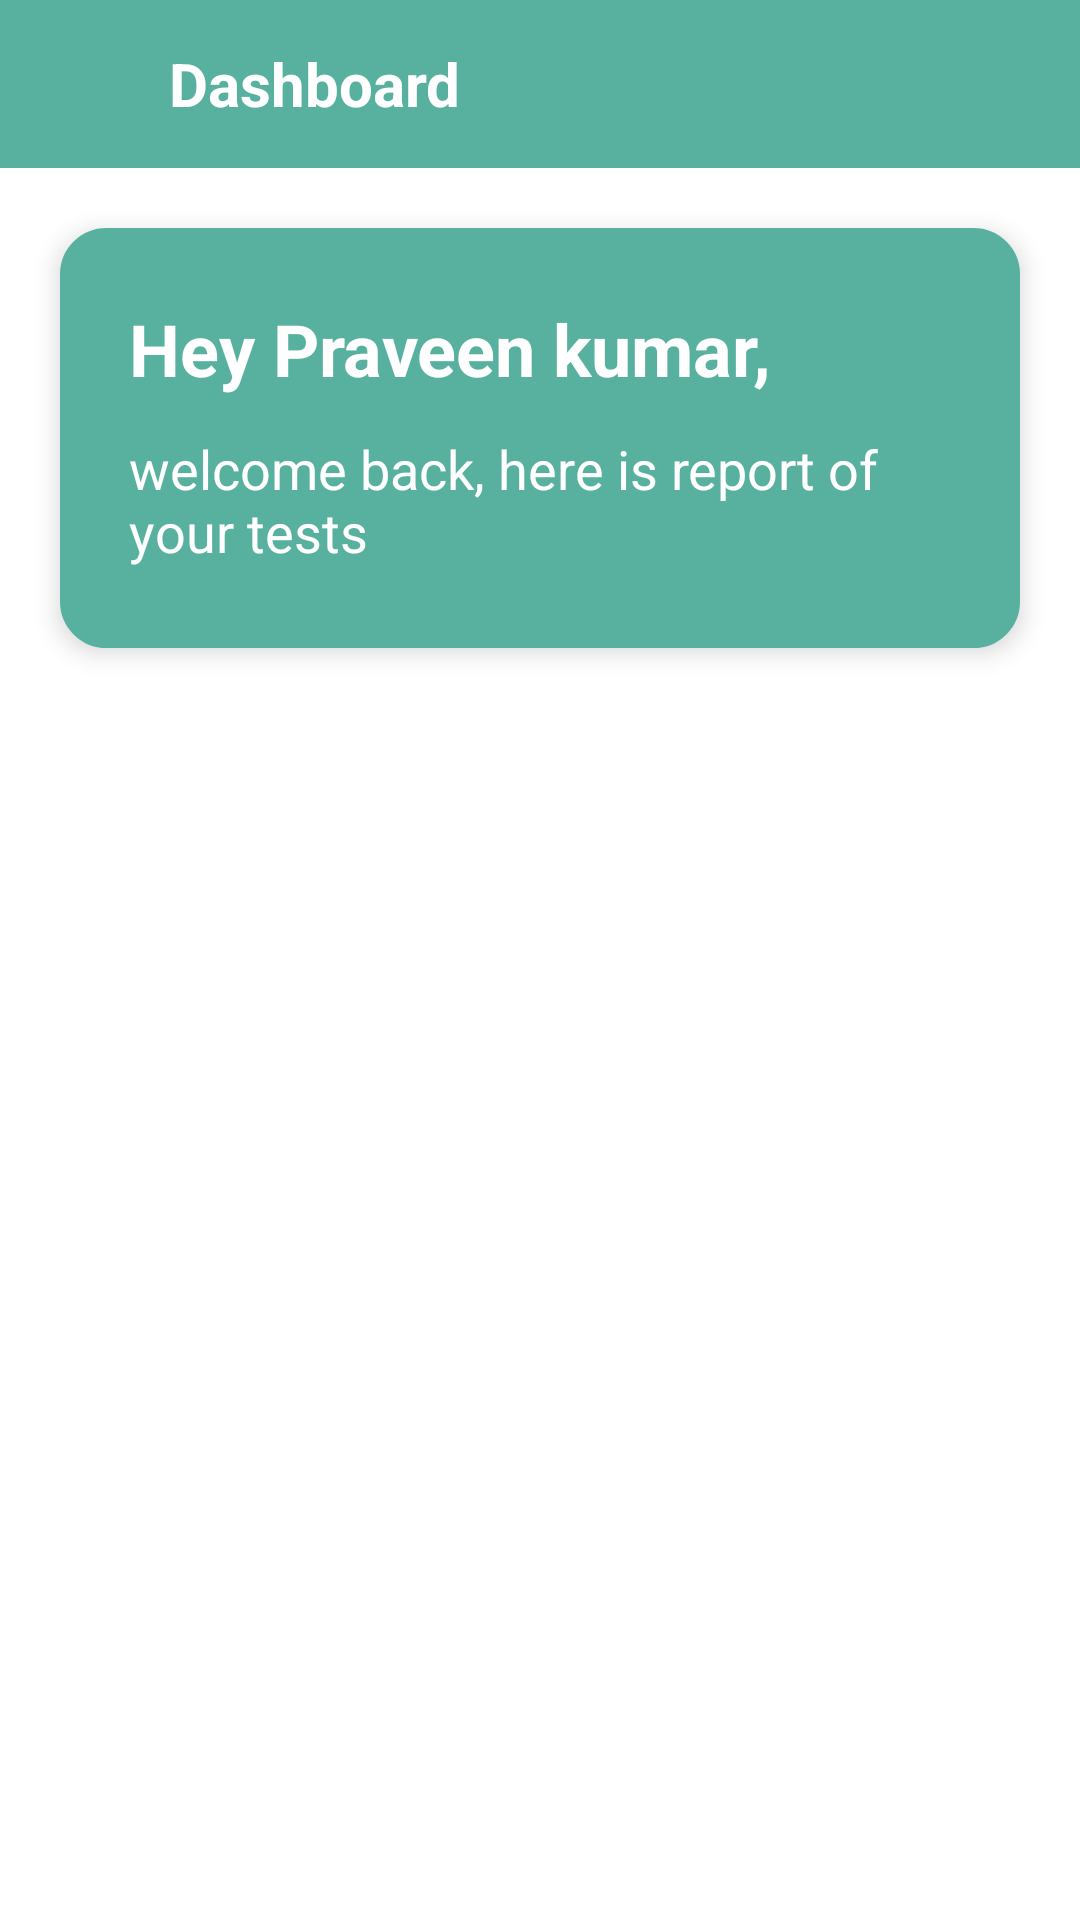

This screen was rendered from an Android layout file. Write that file and the resources it references.
<!-- AndroidManifest.xml: application theme Theme.InsuranceSurveyorExam -->
<!-- res/layout/fragment_dashboard.xml -->
<?xml version="1.0" encoding="utf-8"?>
<androidx.appcompat.widget.LinearLayoutCompat xmlns:android="http://schemas.android.com/apk/res/android"
    xmlns:app="http://schemas.android.com/apk/res-auto"
    xmlns:tools="http://schemas.android.com/tools"
    android:layout_width="match_parent"
    android:orientation="vertical"
    android:layout_height="match_parent"
    tools:context=".Fragments.DashboardFragment">

    <androidx.appcompat.widget.Toolbar
        android:id="@+id/toolbar_overview"
        android:layout_width="match_parent"
        android:layout_height="wrap_content"
        android:background="#58b19f"
        app:layout_constraintEnd_toEndOf="parent"
        app:layout_constraintStart_toStartOf="parent"
        app:layout_constraintTop_toTopOf="parent">

        <androidx.constraintlayout.widget.ConstraintLayout
            android:layout_width="match_parent"
            android:layout_height="match_parent">

            <ImageView
                android:id="@+id/three_lines"
                android:layout_width="30dp"
                android:layout_height="30dp"
                android:layout_centerInParent="true"
                android:src="@drawable/ic_baseline_arrow_back_24"
                app:layout_constraintBottom_toBottomOf="parent"
                app:layout_constraintStart_toStartOf="parent"
                app:layout_constraintTop_toTopOf="parent" />

            <TextView
                android:id="@+id/Toolbar_title"
                android:layout_width="wrap_content"
                android:layout_height="40dp"
                android:gravity="center"
                android:text="Dashboard"
                android:textColor="@color/white"
                android:textSize="20sp"
                android:textStyle="bold"
                app:layout_constraintBottom_toBottomOf="@+id/three_lines"
                app:layout_constraintEnd_toEndOf="parent"
                app:layout_constraintHorizontal_bias="0.046"
                app:layout_constraintStart_toEndOf="@+id/three_lines"
                app:layout_constraintTop_toTopOf="@+id/three_lines" />
        </androidx.constraintlayout.widget.ConstraintLayout>

    </androidx.appcompat.widget.Toolbar>

    <androidx.constraintlayout.widget.ConstraintLayout
        android:id="@+id/constraintLayout4"
        android:layout_width="match_parent"
        android:layout_height="140dp"
        android:elevation="5dp"
        android:layout_margin="20dp"
        android:background="@drawable/edittext_rounded"
        android:backgroundTint="#58B19F"
        app:layout_constraintBottom_toBottomOf="parent"
        app:layout_constraintEnd_toEndOf="parent"
        app:layout_constraintStart_toStartOf="parent"
        app:layout_constraintTop_toBottomOf="@+id/toolbar_overview"
        app:layout_constraintVertical_bias="0.0">


        <TextView
            android:id="@+id/Gretting_text"
            android:layout_width="wrap_content"
            android:layout_height="wrap_content"
            android:text="Hey Praveen kumar,"
            android:textColor="@color/white"
            android:textSize="24sp"
            android:textStyle="bold"
            app:layout_constraintBottom_toBottomOf="parent"
            app:layout_constraintEnd_toEndOf="parent"
            app:layout_constraintHorizontal_bias="0.217"
            app:layout_constraintStart_toStartOf="parent"
            app:layout_constraintTop_toTopOf="parent"
            app:layout_constraintVertical_bias="0.222" />

        <TextView
            android:id="@+id/gretting_text_dumb"
            android:layout_width="250dp"
            android:layout_height="wrap_content"
            android:text="welcome back, here is report of your tests"
            android:textColor="@color/white"
            android:textSize="18sp"
            app:layout_constraintBottom_toBottomOf="parent"
            app:layout_constraintEnd_toEndOf="parent"
            app:layout_constraintHorizontal_bias="0.0"
            app:layout_constraintStart_toStartOf="@+id/Gretting_text"
            app:layout_constraintTop_toBottomOf="@+id/Gretting_text"
            app:layout_constraintVertical_bias="0.307" />
    </androidx.constraintlayout.widget.ConstraintLayout>

    <androidx.recyclerview.widget.RecyclerView
        android:id="@+id/recyclerview_dashboard"
        android:layout_width="match_parent"
        android:layout_height="match_parent"
        app:layout_constraintEnd_toEndOf="parent"
        app:layout_constraintStart_toStartOf="parent"
        app:layout_constraintTop_toBottomOf="@+id/constraintLayout4" />


</androidx.appcompat.widget.LinearLayoutCompat>
<!-- resources referenced by this layout -->
<resources>
  <color name="white">#FFFFFFFF</color>
  <!-- drawable edittext_rounded (drawable-v24) -->
  <?xml version="1.0" encoding="utf-8"?>
  <shape xmlns:android="http://schemas.android.com/apk/res/android"
      android:shape="rectangle"
      android:padding="10dp">
  
      <solid android:color="@color/White" />
      <stroke android:width="1dp" android:color="@color/White" />
      <corners
          android:bottomRightRadius="15dp"
          android:bottomLeftRadius="15dp"
          android:topLeftRadius="15dp"
          android:topRightRadius="15dp" />
  </shape>
  <style name="Theme.InsuranceSurveyorExam" parent="Theme.MaterialComponents.Light.NoActionBar">
          
          <item name="colorPrimary">@color/Theme_color_greenish</item>
          <item name="colorPrimaryVariant">@color/Theme_color_greenish</item>
          <item name="colorOnPrimary">@color/white</item>
          
          <item name="colorSecondary">@color/teal_200</item>
          <item name="colorSecondaryVariant">@color/teal_700</item>
          <item name="colorOnSecondary">@color/black</item>
          
          <item name="android:statusBarColor" tools:targetApi="l">@color/Theme_color_greenish</item>
          
      </style>
  <color name="White">#FFFFFF</color>
  <color name="Theme_color_greenish">#58B19F</color>
  <color name="teal_200">#FF03DAC5</color>
  <color name="teal_700">#FF018786</color>
  <color name="black">#FF000000</color>
</resources>
